Run: headless pygame with SDL's dummy video driver; simulated clock (each Clock.tick advances the game by its frame time, no real sleeping); random seed 0; keys injected as events and as key.get_pressed() state; no mouse input; restart key R tapped at the start of phases 3 and 4.
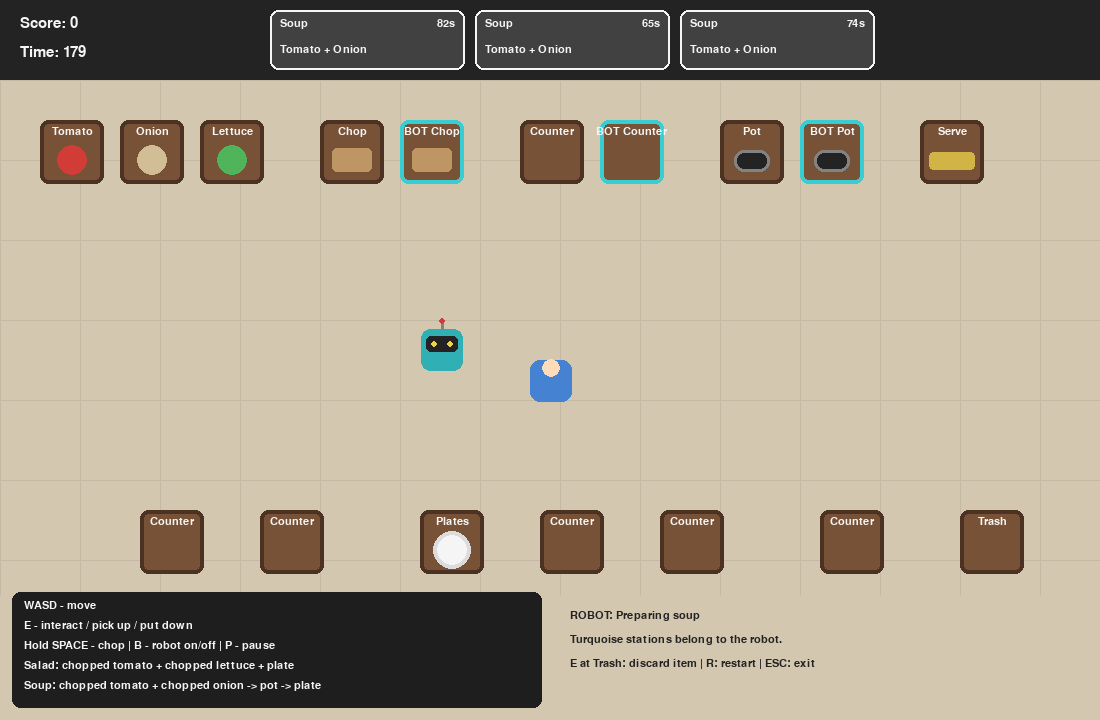
Frame 1 of 4 · flips 1–60 · no input
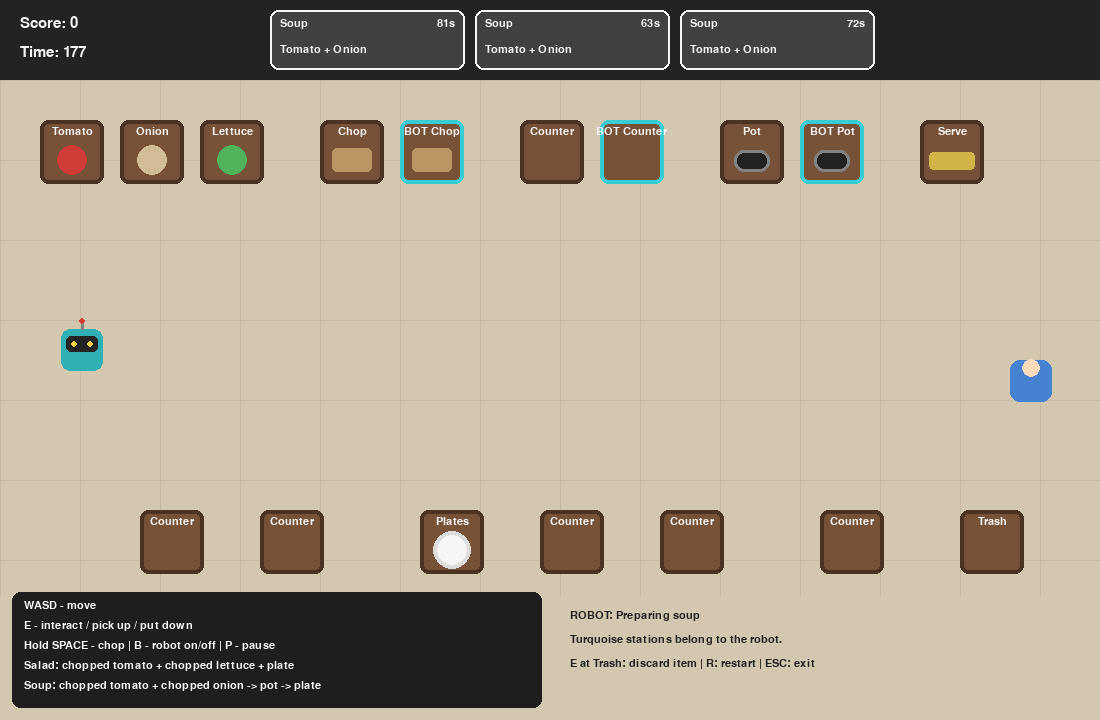
Frame 2 of 4 · flips 61–180 · tapped SPACE, RETURN · held RIGHT (→), D
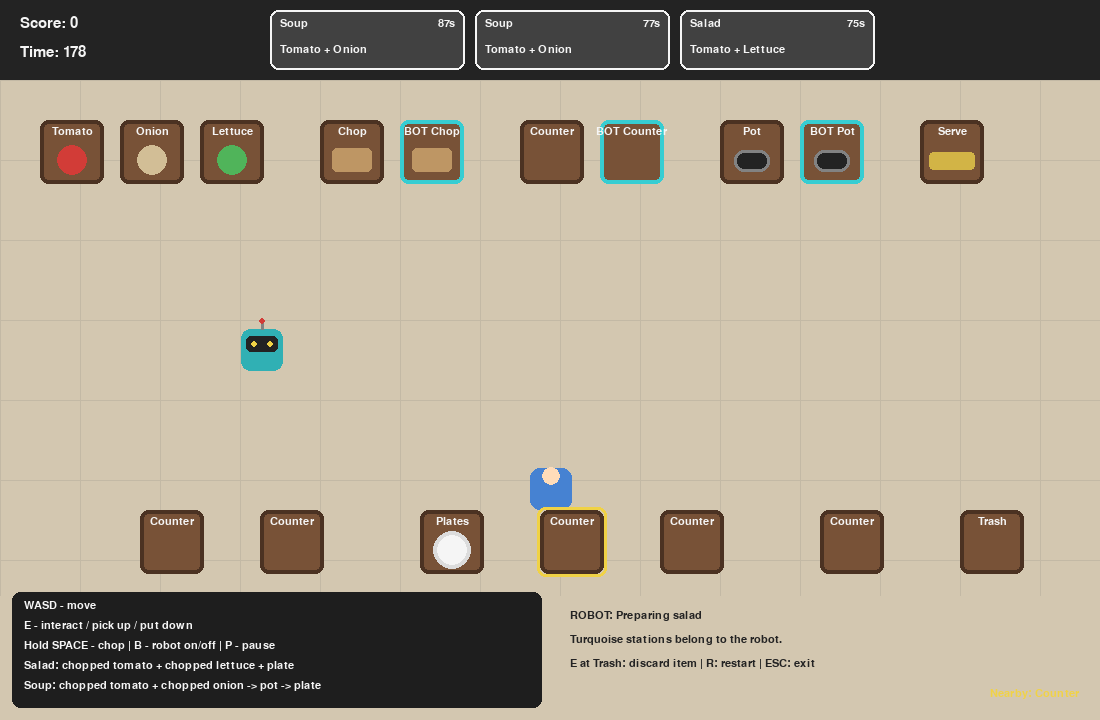
Frame 3 of 4 · flips 181–300 · tapped R · held DOWN (↓), S
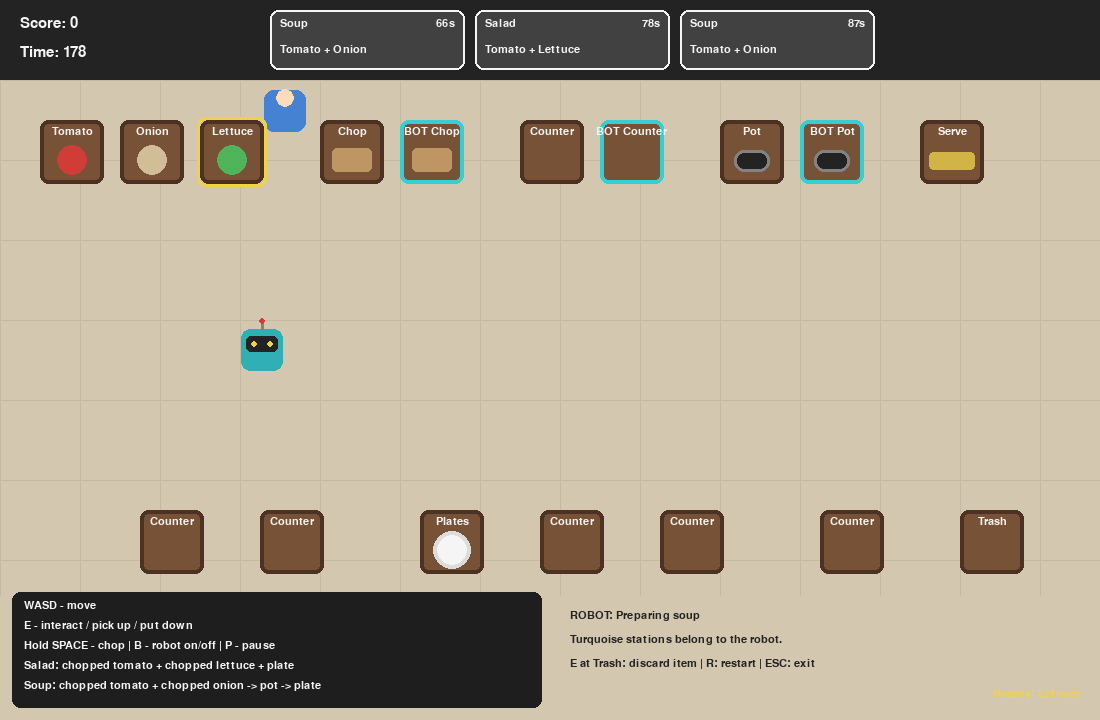
Frame 4 of 4 · flips 301–420 · tapped R · held LEFT (←), A, UP (↑), W

The pygame program that drew these frames:

import pygame
import sys
import random
from dataclasses import dataclass, field

pygame.init()

WIDTH, HEIGHT = 1100, 720
FPS = 60
TILE = 64
GAME_TIME = 180

screen = pygame.display.set_mode((WIDTH, HEIGHT))
pygame.display.set_caption("Kitchen Chaos - Robot teammate")
clock = pygame.time.Clock()

FONT = pygame.font.SysFont("arial", 22)
SMALL = pygame.font.SysFont("arial", 16)
BIG = pygame.font.SysFont("arial", 42, bold=True)

FLOOR = (211, 199, 176)
COUNTER = (120, 82, 55)
COUNTER_EDGE = (75, 50, 34)
WHITE = (245, 245, 245)
RED = (210, 60, 55)
GREEN = (80, 180, 90)
ORANGE = (235, 130, 55)
YELLOW = (240, 210, 70)
BLUE = (70, 130, 210)
GRAY = (130, 130, 130)
DARK = (35, 35, 35)
PINK = (220, 100, 130)

PLAYER_SPEED = 230

ITEM_COLORS = {
    "tomato": RED,
    "onion": (210, 190, 150),
    "lettuce": GREEN,
    "chopped_tomato": (245, 100, 90),
    "chopped_onion": (240, 225, 190),
    "chopped_lettuce": (120, 220, 120),
    "plate": WHITE,
    "salad": (120, 200, 100),
    "soup": ORANGE,
}


@dataclass
class Order:
    kind: str
    time_left: float

    @property
    def name(self):
        return "Salad" if self.kind == "salad" else "Soup"


@dataclass
class Station:
    rect: pygame.Rect
    kind: str
    label: str
    held: str | None = None
    contents: list[str] = field(default_factory=list)
    progress: float = 0.0
    ready: bool = False
    reserved: bool = False

    def draw(self, surf):
        pygame.draw.rect(surf, COUNTER, self.rect, border_radius=8)
        pygame.draw.rect(surf, (55, 205, 210) if self.reserved else COUNTER_EDGE, self.rect, 4, border_radius=8)

        title = SMALL.render(self.label, True, WHITE)
        surf.blit(title, (self.rect.centerx - title.get_width() // 2, self.rect.y + 6))

        if self.kind == "crate_tomato":
            draw_item(surf, "tomato", self.rect.centerx, self.rect.centery + 8)
        elif self.kind == "crate_onion":
            draw_item(surf, "onion", self.rect.centerx, self.rect.centery + 8)
        elif self.kind == "crate_lettuce":
            draw_item(surf, "lettuce", self.rect.centerx, self.rect.centery + 8)
        elif self.kind == "plates":
            draw_item(surf, "plate", self.rect.centerx, self.rect.centery + 8)
        elif self.kind == "board":
            pygame.draw.rect(
                surf,
                (190, 150, 100),
                (self.rect.x + 12, self.rect.y + 28, self.rect.width - 24, self.rect.height - 40),
                border_radius=5,
            )
            if self.held:
                draw_item(surf, self.held, self.rect.centerx, self.rect.centery + 12)
            if self.progress > 0:
                draw_progress(surf, self.rect, min(self.progress / 1.5, 1))
        elif self.kind == "pot":
            pot_rect = pygame.Rect(
                self.rect.x + 14,
                self.rect.y + 30,
                self.rect.width - 28,
                self.rect.height - 42,
            )
            pygame.draw.rect(surf, DARK, pot_rect, border_radius=10)
            pygame.draw.rect(surf, GRAY, pot_rect, 3, border_radius=10)

            if self.contents:
                txt = SMALL.render(str(len(self.contents)), True, WHITE)
                surf.blit(
                    txt,
                    (
                        pot_rect.centerx - txt.get_width() // 2,
                        pot_rect.centery - txt.get_height() // 2,
                    ),
                )

            if self.ready:
                pygame.draw.circle(surf, ORANGE, pot_rect.center, 14)

            if self.progress > 0 and not self.ready:
                draw_progress(surf, self.rect, min(self.progress / 5.0, 1))

        elif self.kind == "counter":
            if self.held:
                if self.held in ("plated_tomato", "plated_lettuce"):
                    draw_carried_special(
                        surf, self.held, self.rect.centerx, self.rect.centery + 10
                    )
                else:
                    draw_item(surf, self.held, self.rect.centerx, self.rect.centery + 10)

        elif self.kind == "serve":
            pygame.draw.rect(
                surf,
                (210, 180, 70),
                (
                    self.rect.x + 9,
                    self.rect.y + 32,
                    self.rect.width - 18,
                    18,
                ),
                border_radius=4,
            )


def draw_progress(surf, rect, ratio):
    bar = pygame.Rect(rect.x + 8, rect.bottom - 12, rect.width - 16, 7)
    pygame.draw.rect(surf, DARK, bar, border_radius=3)

    fill = bar.copy()
    fill.width = int(fill.width * ratio)
    pygame.draw.rect(surf, YELLOW, fill, border_radius=3)


def draw_item(surf, item, x, y):
    if item == "plate":
        pygame.draw.circle(surf, (220, 220, 220), (x, y), 19)
        pygame.draw.circle(surf, WHITE, (x, y), 15)
        return

    if item == "salad":
        pygame.draw.circle(surf, WHITE, (x, y), 20)
        pygame.draw.circle(surf, GREEN, (x - 5, y), 9)
        pygame.draw.circle(surf, RED, (x + 6, y - 3), 7)
        return

    if item == "soup":
        pygame.draw.circle(surf, WHITE, (x, y), 20)
        pygame.draw.circle(surf, ORANGE, (x, y), 14)
        return

    color = ITEM_COLORS.get(item, PINK)
    pygame.draw.circle(surf, color, (x, y), 15)

    if item.startswith("chopped_"):
        for ox, oy in [(-7, -4), (4, -7), (-2, 6), (7, 5)]:
            pygame.draw.circle(surf, WHITE, (x + ox, y + oy), 2)


def draw_carried_special(surf, item, x, y):
    if item == "plated_tomato":
        pygame.draw.circle(surf, WHITE, (x, y), 19)
        pygame.draw.circle(surf, RED, (x, y), 10)
    elif item == "plated_lettuce":
        pygame.draw.circle(surf, WHITE, (x, y), 19)
        pygame.draw.circle(surf, GREEN, (x, y), 10)


class Player:
    def __init__(self, x, y):
        self.rect = pygame.Rect(x, y, 42, 42)
        self.pos = pygame.Vector2(x, y)
        self.carrying = None

    def update(self, dt, obstacles):
        keys = pygame.key.get_pressed()

        move = pygame.Vector2(
            keys[pygame.K_d] - keys[pygame.K_a],
            keys[pygame.K_s] - keys[pygame.K_w],
        )

        if move.length_squared() > 0:
            move = move.normalize() * PLAYER_SPEED * dt

        self.pos.x += move.x
        self.rect.x = round(self.pos.x)

        for obstacle in obstacles:
            if self.rect.colliderect(obstacle):
                if move.x > 0:
                    self.rect.right = obstacle.left
                elif move.x < 0:
                    self.rect.left = obstacle.right
                self.pos.x = self.rect.x

        self.pos.y += move.y
        self.rect.y = round(self.pos.y)

        for obstacle in obstacles:
            if self.rect.colliderect(obstacle):
                if move.y > 0:
                    self.rect.bottom = obstacle.top
                elif move.y < 0:
                    self.rect.top = obstacle.bottom
                self.pos.y = self.rect.y

        self.rect.clamp_ip(pygame.Rect(0, 90, WIDTH, 505))
        self.pos.update(self.rect.x, self.rect.y)

    def draw(self, surf):
        pygame.draw.rect(surf, BLUE, self.rect, border_radius=10)
        pygame.draw.circle(
            surf,
            (255, 220, 185),
            (self.rect.centerx, self.rect.y + 8),
            9,
        )

        if self.carrying:
            if self.carrying in ("plated_tomato", "plated_lettuce"):
                draw_carried_special(
                    surf,
                    self.carrying,
                    self.rect.centerx,
                    self.rect.y - 14,
                )
            else:
                draw_item(
                    surf,
                    self.carrying,
                    self.rect.centerx,
                    self.rect.y - 14,
                )


def interaction_target(player, stations):
    expanded = player.rect.inflate(50, 50)
    nearby = [s for s in stations if expanded.colliderect(s.rect) and not s.reserved]

    if not nearby:
        return None

    return min(
        nearby,
        key=lambda s: pygame.Vector2(player.rect.center).distance_to(s.rect.center),
    )


def chop_name(item):
    return {
        "tomato": "chopped_tomato",
        "onion": "chopped_onion",
        "lettuce": "chopped_lettuce",
    }.get(item)


def can_go_in_pot(item):
    return item in ("chopped_tomato", "chopped_onion")


def interact(player, station, orders, score_ref):
    if station is None:
        return

    crate_map = {
        "crate_tomato": "tomato",
        "crate_onion": "onion",
        "crate_lettuce": "lettuce",
    }

    if station.kind == "trash":
        player.carrying = None
        return

    if station.kind in crate_map:
        if player.carrying is None:
            player.carrying = crate_map[station.kind]
        return

    if station.kind == "plates":
        if player.carrying is None:
            player.carrying = "plate"
        return

    if station.kind == "counter":
        if player.carrying is None and station.held is not None:
            player.carrying = station.held
            station.held = None
        elif player.carrying is not None and station.held is None:
            station.held = player.carrying
            player.carrying = None
        return

    if station.kind == "board":
        if player.carrying is None and station.held is not None:
            player.carrying = station.held
            station.held = None
            station.progress = 0

        elif (
            player.carrying is not None
            and station.held is None
            and (chop_name(player.carrying) or player.carrying.startswith("chopped_"))
        ):
            station.held = player.carrying
            player.carrying = None
            station.progress = 0
        return

    if station.kind == "pot":
        if (
            player.carrying
            and can_go_in_pot(player.carrying)
            and not station.ready
            and len(station.contents) < 2
            and player.carrying not in station.contents
        ):
            station.contents.append(player.carrying)
            player.carrying = None

            if len(station.contents) == 2:
                station.progress = 0
            return

        if player.carrying == "plate" and station.ready:
            player.carrying = "soup"
            station.contents.clear()
            station.progress = 0
            station.ready = False
            return

    if station.kind == "serve":
        if player.carrying in ("salad", "soup"):
            dish = player.carrying

            matching_index = next(
                (i for i, order in enumerate(orders) if order.kind == dish),
                None,
            )

            if matching_index is not None:
                order = orders.pop(matching_index)
                bonus = max(0, int(order.time_left))
                score_ref[0] += 100 + bonus
            else:
                return  # Keep the dish until a matching order appears.

            player.carrying = None


def handle_counter_combinations(player, station):
    if station.kind not in ("counter", "board"):
        return False

    a = player.carrying
    b = station.held

    combos = {
        frozenset(("plate", "chopped_tomato")): "plated_tomato",
        frozenset(("plate", "chopped_lettuce")): "plated_lettuce",
        frozenset(("plated_tomato", "chopped_lettuce")): "salad",
        frozenset(("plated_lettuce", "chopped_tomato")): "salad",
    }

    if a is None or b is None:
        return False

    result = combos.get(frozenset((a, b)))

    if result:
        player.carrying = result
        station.held = None
        return True

    return False


def make_stations():
    y_top = 120
    y_bottom = 510

    return [
        Station(pygame.Rect(40, y_top, TILE, TILE), "crate_tomato", "Tomato"),
        Station(pygame.Rect(120, y_top, TILE, TILE), "crate_onion", "Onion"),
        Station(pygame.Rect(200, y_top, TILE, TILE), "crate_lettuce", "Lettuce"),
        Station(pygame.Rect(320, y_top, TILE, TILE), "board", "Chop"),
        Station(pygame.Rect(400, y_top, TILE, TILE), "board", "Chop"),
        Station(pygame.Rect(520, y_top, TILE, TILE), "counter", "Counter"),
        Station(pygame.Rect(600, y_top, TILE, TILE), "counter", "Counter"),
        Station(pygame.Rect(720, y_top, TILE, TILE), "pot", "Pot"),
        Station(pygame.Rect(800, y_top, TILE, TILE), "pot", "Pot"),
        Station(pygame.Rect(920, y_top, TILE, TILE), "serve", "Serve"),
        Station(pygame.Rect(140, y_bottom, TILE, TILE), "counter", "Counter"),
        Station(pygame.Rect(260, y_bottom, TILE, TILE), "counter", "Counter"),
        Station(pygame.Rect(420, y_bottom, TILE, TILE), "plates", "Plates"),
        Station(pygame.Rect(540, y_bottom, TILE, TILE), "counter", "Counter"),
        Station(pygame.Rect(660, y_bottom, TILE, TILE), "counter", "Counter"),
        Station(pygame.Rect(820, y_bottom, TILE, TILE), "counter", "Counter"),
        Station(pygame.Rect(960, y_bottom, TILE, TILE), "trash", "Trash"),
    ]


def add_order(orders):
    if len(orders) < 4:
        kind = random.choice(["salad", "soup"])
        orders.append(Order(kind, random.uniform(65, 90)))


def reset_game():
    stations = make_stations()
    player = Player(WIDTH // 2 - 20, HEIGHT // 2)

    orders = []
    for _ in range(3):
        add_order(orders)

    return player, stations, orders, [0], GAME_TIME, 0.0, False


def draw_ui(orders, score, game_time):
    pygame.draw.rect(screen, DARK, (0, 0, WIDTH, 80))

    score_txt = FONT.render(f"Score: {score}", True, WHITE)
    time_txt = FONT.render(f"Time: {max(0, int(game_time))}", True, WHITE)

    screen.blit(score_txt, (20, 16))
    screen.blit(time_txt, (20, 45))

    x = 270

    for order in orders:
        box = pygame.Rect(x, 10, 195, 60)
        pygame.draw.rect(screen, (65, 65, 65), box, border_radius=8)
        pygame.draw.rect(screen, WHITE, box, 2, border_radius=8)

        name = SMALL.render(order.name, True, WHITE)
        remain = SMALL.render(
            f"{int(order.time_left)}s",
            True,
            YELLOW if order.time_left < 10 else WHITE,
        )

        screen.blit(name, (box.x + 10, box.y + 8))
        screen.blit(
            remain,
            (box.right - remain.get_width() - 10, box.y + 8),
        )

        ingredients = (
            "Tomato + Lettuce"
            if order.kind == "salad"
            else "Tomato + Onion"
        )

        ing_txt = SMALL.render(ingredients, True, WHITE)
        screen.blit(ing_txt, (box.x + 10, box.y + 34))

        x += 205


def draw_help(target):
    lines = [
        "WASD - move",
        "E - interact / pick up / put down",
        "Hold SPACE - chop | B - robot on/off | P - pause",
        "Salad: chopped tomato + chopped lettuce + plate",
        "Soup: chopped tomato + chopped onion -> pot -> plate",
    ]

    panel = pygame.Rect(12, HEIGHT - 128, 530, 116)
    pygame.draw.rect(screen, (30, 30, 30), panel, border_radius=8)

    for i, line in enumerate(lines):
        txt = SMALL.render(line, True, WHITE)
        screen.blit(txt, (24, panel.y + 8 + i * 20))

    if target:
        pygame.draw.rect(screen, YELLOW, target.rect.inflate(6, 6), 3, border_radius=8)
        hint = SMALL.render(f"Nearby: {target.label}", True, YELLOW)
        screen.blit(
            hint,
            (WIDTH - hint.get_width() - 20, HEIGHT - 32),
        )


class Robot(Player):
    """Rule-based teammate: chooses urgent orders and uses real kitchen actions.

    Reserved equipment prevents the player and robot from taking each other's
    ingredients. Movement uses the clear aisle between the two station rows.
    """
    def __init__(self, stations):
        super().__init__(580, 350)
        self.enabled = True
        self.steps = []
        self.status = "Choosing an order"
        self.board = [s for s in stations if s.kind == "board"][1]
        self.pot = [s for s in stations if s.kind == "pot"][1]
        self.counter = [s for s in stations if s.kind == "counter"][1]
        for st in (self.board, self.pot, self.counter):
            st.reserved = True
            st.label = "BOT " + st.label
        self.route = []
        self.destination = None

    def plan(self, stations, orders, player):
        candidates = [o for o in orders if o.time_left > 30]
        # Prefer another recipe when the player already carries a finished dish.
        other = [o for o in candidates if o.kind != player.carrying]
        if other:
            candidates = other
        if not candidates:
            self.status = "Waiting for orders"
            return
        kind = min(candidates, key=lambda o: o.time_left).kind
        find = lambda k: next(s for s in stations if s.kind == k)
        steps = []
        for ingredient in ("tomato", "lettuce" if kind == "salad" else "onion"):
            steps.extend([(find("crate_" + ingredient), "take"),
                          (self.board, "put"), (self.board, "chop"),
                          (self.board, "take")])
            if kind == "soup":
                steps.append((self.pot, "put"))
            elif ingredient == "tomato":
                steps.append((self.counter, "put"))
            else:
                # Temporarily store lettuce on the board while plating tomato.
                steps.extend([(self.board, "put_second"),
                              (find("plates"), "take"),
                              (self.counter, "combine"),
                              (self.board, "combine")])
        if kind == "soup":
            steps.extend([(find("plates"), "take"), (self.pot, "wait_soup")])
        steps.append((find("serve"), "serve"))
        self.steps = steps
        self.status = "Preparing " + kind

    def update_ai(self, dt, stations, orders, score_ref, player):
        if not self.enabled:
            return
        if not self.steps:
            self.plan(stations, orders, player)
        if not self.steps:
            return
        st, action = self.steps[0]
        goal = pygame.Vector2(st.rect.centerx,
                              st.rect.bottom + 24 if st.rect.y < 300 else st.rect.top - 24)
        if self.destination is not st:
            self.destination = st
            self.route = [pygame.Vector2(self.rect.centerx, 350),
                          pygame.Vector2(goal.x, 350), goal]
        if self.route:
            center = pygame.Vector2(self.rect.center)
            delta = self.route[0] - center
            step = 205 * dt
            if delta.length() <= step + 1:
                center = self.route.pop(0)
            else:
                center += delta.normalize() * step
            self.rect.center = (round(center.x), round(center.y))
            self.pos.update(self.rect.topleft)
            return
        if action == "chop":
            if st.held in ("tomato", "onion", "lettuce"):
                st.progress += dt
                if st.progress < 1.5:
                    return
                st.held = chop_name(st.held)
                st.progress = 0
        elif action == "put_second":
            interact(self, st, orders, score_ref)
        elif action == "combine":
            handle_counter_combinations(self, st)
        elif action == "wait_soup":
            if not st.ready:
                self.status = "Waiting for soup"
                return
            interact(self, st, orders, score_ref)
        elif action == "serve":
            if not any(o.kind == self.carrying for o in orders):
                self.status = "Waiting for matching order"
                return
            interact(self, st, orders, score_ref)
        else:
            interact(self, st, orders, score_ref)
        self.steps.pop(0)
        self.destination = None
        self.route = []

    def draw(self, surf):
        pygame.draw.rect(surf, (48, 176, 180), self.rect, border_radius=9)
        pygame.draw.rect(surf, DARK, (self.rect.x + 5, self.rect.y + 7, 32, 16), border_radius=5)
        for offset in (-8, 8):
            pygame.draw.circle(surf, YELLOW, (self.rect.centerx + offset, self.rect.y + 15), 3)
        pygame.draw.line(surf, GRAY, (self.rect.centerx, self.rect.top), (self.rect.centerx, self.rect.top - 8), 3)
        pygame.draw.circle(surf, RED, (self.rect.centerx, self.rect.top - 8), 3)
        if self.carrying:
            drawer = draw_carried_special if self.carrying.startswith("plated_") else draw_item
            drawer(surf, self.carrying, self.rect.centerx, self.rect.y - 20)


def update_pots(stations, dt):
    for st in stations:
        if st.kind == "pot" and len(st.contents) == 2 and not st.ready:
            st.progress += dt
            if set(st.contents) == {"chopped_tomato", "chopped_onion"} and st.progress >= 5:
                st.ready = True


def main():
    player, stations, orders, score_ref, game_time, order_timer, game_over = reset_game()
    robot = Robot(stations)
    paused = False
    running = True
    while running:
        dt = min(clock.tick(FPS) / 1000.0, 0.05)
        for event in pygame.event.get():
            if event.type == pygame.QUIT:
                running = False
            if event.type == pygame.KEYDOWN:
                if event.key == pygame.K_ESCAPE:
                    running = False
                if event.key == pygame.K_r:
                    player, stations, orders, score_ref, game_time, order_timer, game_over = reset_game()
                    robot = Robot(stations)
                    paused = False
                if event.key == pygame.K_p and not game_over:
                    paused = not paused
                if event.key == pygame.K_b:
                    robot.enabled = not robot.enabled
                if not game_over and not paused and event.key == pygame.K_e:
                    target = interaction_target(player, stations)
                    if not (target and handle_counter_combinations(player, target)):
                        interact(player, target, orders, score_ref)
        if not game_over and not paused:
            player.update(dt, [s.rect for s in stations])
            target = interaction_target(player, stations)
            if target and target.kind == "board" and pygame.key.get_pressed()[pygame.K_SPACE] and chop_name(target.held):
                target.progress += dt
                if target.progress >= 1.5:
                    target.held = chop_name(target.held)
                    target.progress = 0
            update_pots(stations, dt)
            robot.update_ai(dt, stations, orders, score_ref, player)
            game_time = max(0, game_time - dt)
            game_over = game_time <= 0
            for order in orders[:]:
                order.time_left -= dt
                if order.time_left <= 0:
                    orders.remove(order)
                    score_ref[0] = max(0, score_ref[0] - 20)
            order_timer += dt
            if order_timer >= 15:
                order_timer = 0
                add_order(orders)
        screen.fill(FLOOR)
        for x in range(0, WIDTH, 80):
            pygame.draw.line(screen, (195, 185, 165), (x, 80), (x, 595))
        for y in range(80, 595, 80):
            pygame.draw.line(screen, (195, 185, 165), (0, y), (WIDTH, y))
        for st in stations:
            st.draw(screen)
        robot.draw(screen)
        player.draw(screen)
        draw_ui(orders, score_ref[0], game_time)
        draw_help(interaction_target(player, stations))
        status = ["ROBOT: " + (robot.status if robot.enabled else "PAUSED (B to enable)"),
                  "Turquoise stations belong to the robot.",
                  "E at Trash: discard item | R: restart | ESC: exit"]
        for i, line in enumerate(status):
            screen.blit(SMALL.render(line, True, DARK), (570, 610 + i * 24))
        if paused or game_over:
            overlay = pygame.Surface((WIDTH, HEIGHT), pygame.SRCALPHA)
            overlay.fill((0, 0, 0, 175))
            screen.blit(overlay, (0, 0))
            lines = ["TIME'S UP!" if game_over else "PAUSED", f"Score: {score_ref[0]}",
                     "R - restart" if game_over else "P - resume"]
            for i, line in enumerate(lines):
                text = BIG.render(line, True, WHITE)
                screen.blit(text, (WIDTH // 2 - text.get_width() // 2, 270 + 60 * i))
        pygame.display.flip()
    pygame.quit()


if __name__ == "__main__":
    main()
